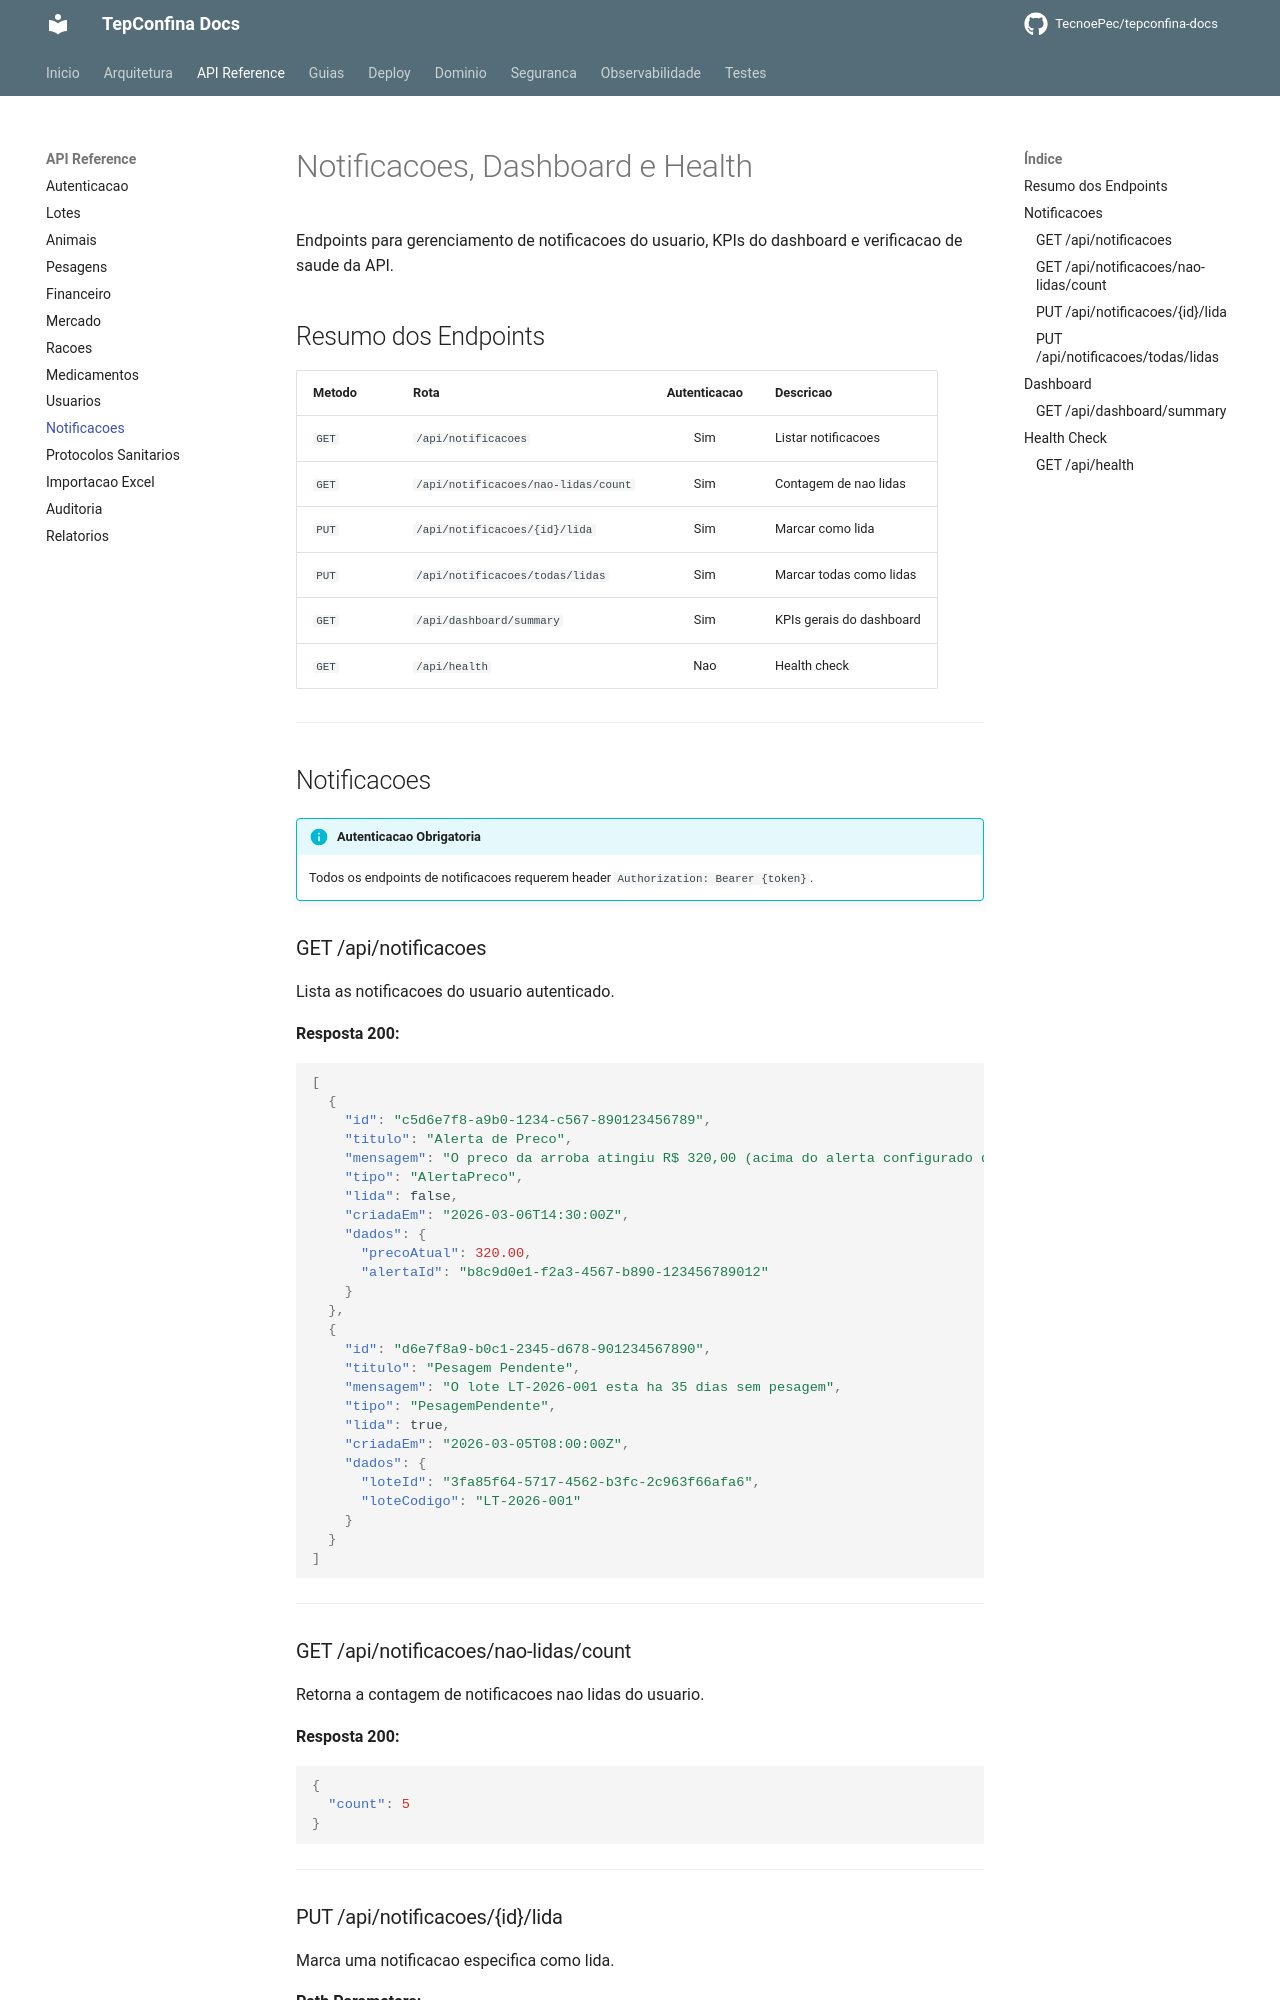

repository: TecnoePec/tepconfina-docs · page: api/notificacoes/index.html · generator: mkdocs

# Notificacoes, Dashboard e Health

Endpoints para gerenciamento de notificacoes do usuario, KPIs do dashboard e verificacao de saude da API.

## Resumo dos Endpoints

| Metodo | Rota | Autenticacao | Descricao |
|--------|------|:------------:|-----------|
| `GET` | `/api/notificacoes` | Sim | Listar notificacoes |
| `GET` | `/api/notificacoes/nao-lidas/count` | Sim | Contagem de nao lidas |
| `PUT` | `/api/notificacoes/{id}/lida` | Sim | Marcar como lida |
| `PUT` | `/api/notificacoes/todas/lidas` | Sim | Marcar todas como lidas |
| `GET` | `/api/dashboard/summary` | Sim | KPIs gerais do dashboard |
| `GET` | `/api/health` | Nao | Health check |

---

## Notificacoes

!!! info "Autenticacao Obrigatoria"
    Todos os endpoints de notificacoes requerem header `Authorization: Bearer {token}`.

### GET /api/notificacoes

Lista as notificacoes do usuario autenticado.

**Resposta 200:**

```json
[
  {
    "id": "c5d6e7f8-a9b0-1234-c567-890123456789",
    "titulo": "Alerta de Preco",
    "mensagem": "O preco da arroba atingiu R$ 320,00 (acima do alerta configurado de R$ 315,00)",
    "tipo": "AlertaPreco",
    "lida": false,
    "criadaEm": "2026-03-06T14:30:00Z",
    "dados": {
      "precoAtual": 320.00,
      "alertaId": "b8c9d0e1-f2a3-4567-b890-123456789012"
    }
  },
  {
    "id": "d6e7f8a9-b0c1-2345-d678-901234567890",
    "titulo": "Pesagem Pendente",
    "mensagem": "O lote LT-2026-001 esta ha 35 dias sem pesagem",
    "tipo": "PesagemPendente",
    "lida": true,
    "criadaEm": "2026-03-05T08:00:00Z",
    "dados": {
      "loteId": "3fa85f64-5717-4562-b3fc-2c963f66afa6",
      "loteCodigo": "LT-2026-001"
    }
  }
]
```

---
